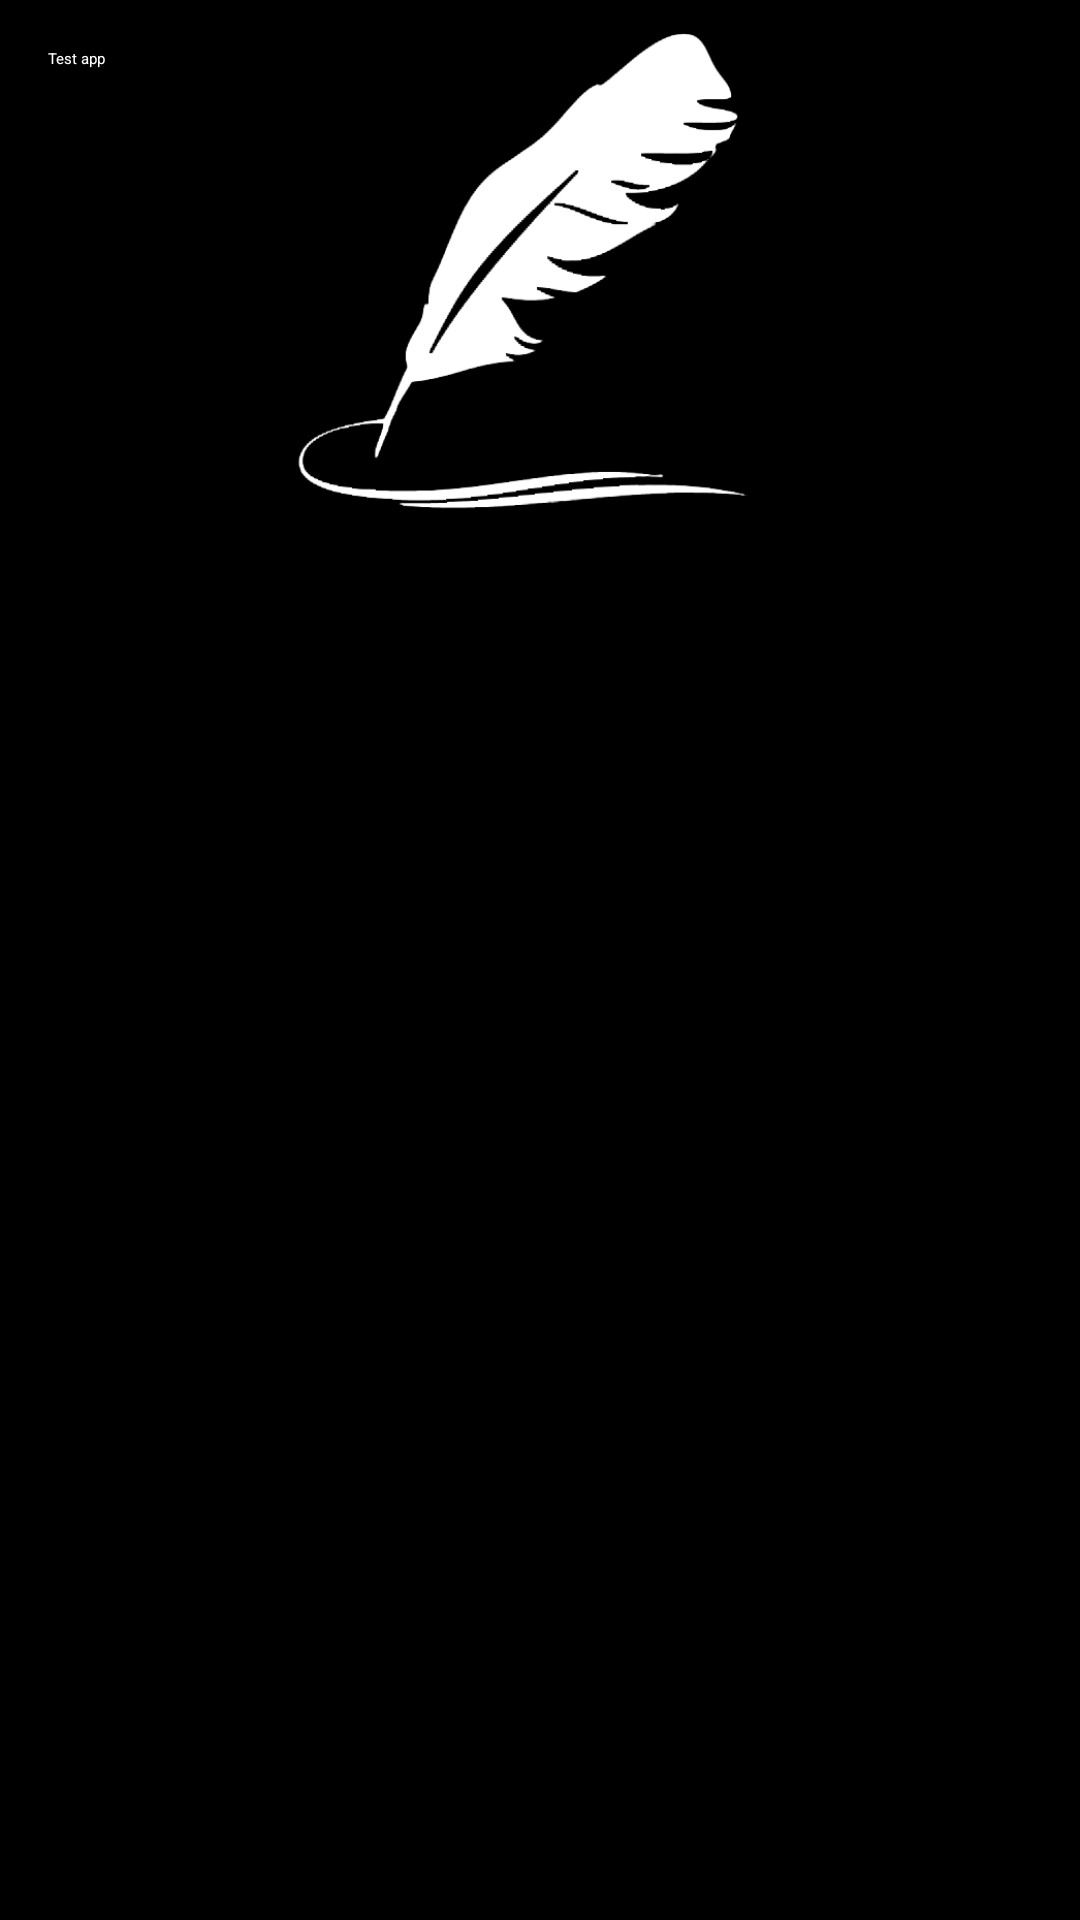

The Android layout XML behind this screen, and the referenced resources:
<!-- AndroidManifest.xml: application theme Theme.TestApp -->
<!-- res/layout/layout_navigation_header.xml -->
<?xml version="1.0" encoding="utf-8"?>
<RelativeLayout xmlns:android="http://schemas.android.com/apk/res/android"
    android:layout_width="match_parent"
    android:layout_height="wrap_content"
    xmlns:tools="http://schemas.android.com/tools"
    android:background="@color/black">

    <ImageView
        android:layout_width="match_parent"
        android:layout_height="200dp"
        android:src="@drawable/main_logo"
        android:adjustViewBounds="true"
        android:scaleType="fitCenter" />
    <TextView
        android:id="@+id/navigation_user_name"
        android:layout_width="wrap_content"
        android:layout_height="wrap_content"
        android:text="Test app"
        android:textColor="@color/white"
        android:layout_marginTop="@dimen/standard_margin_x2"
        android:layout_marginStart="@dimen/standard_margin_x2"/>

</RelativeLayout>
<!-- resources referenced by this layout -->
<resources>
  <color name="black">#FF000000</color>
  <color name="white">#FFFFFFFF</color>
  <dimen name="standard_margin_x2">16dp</dimen>
  <!-- drawable main_logo: png bitmap (drawable, 51944 bytes) -->
</resources>
